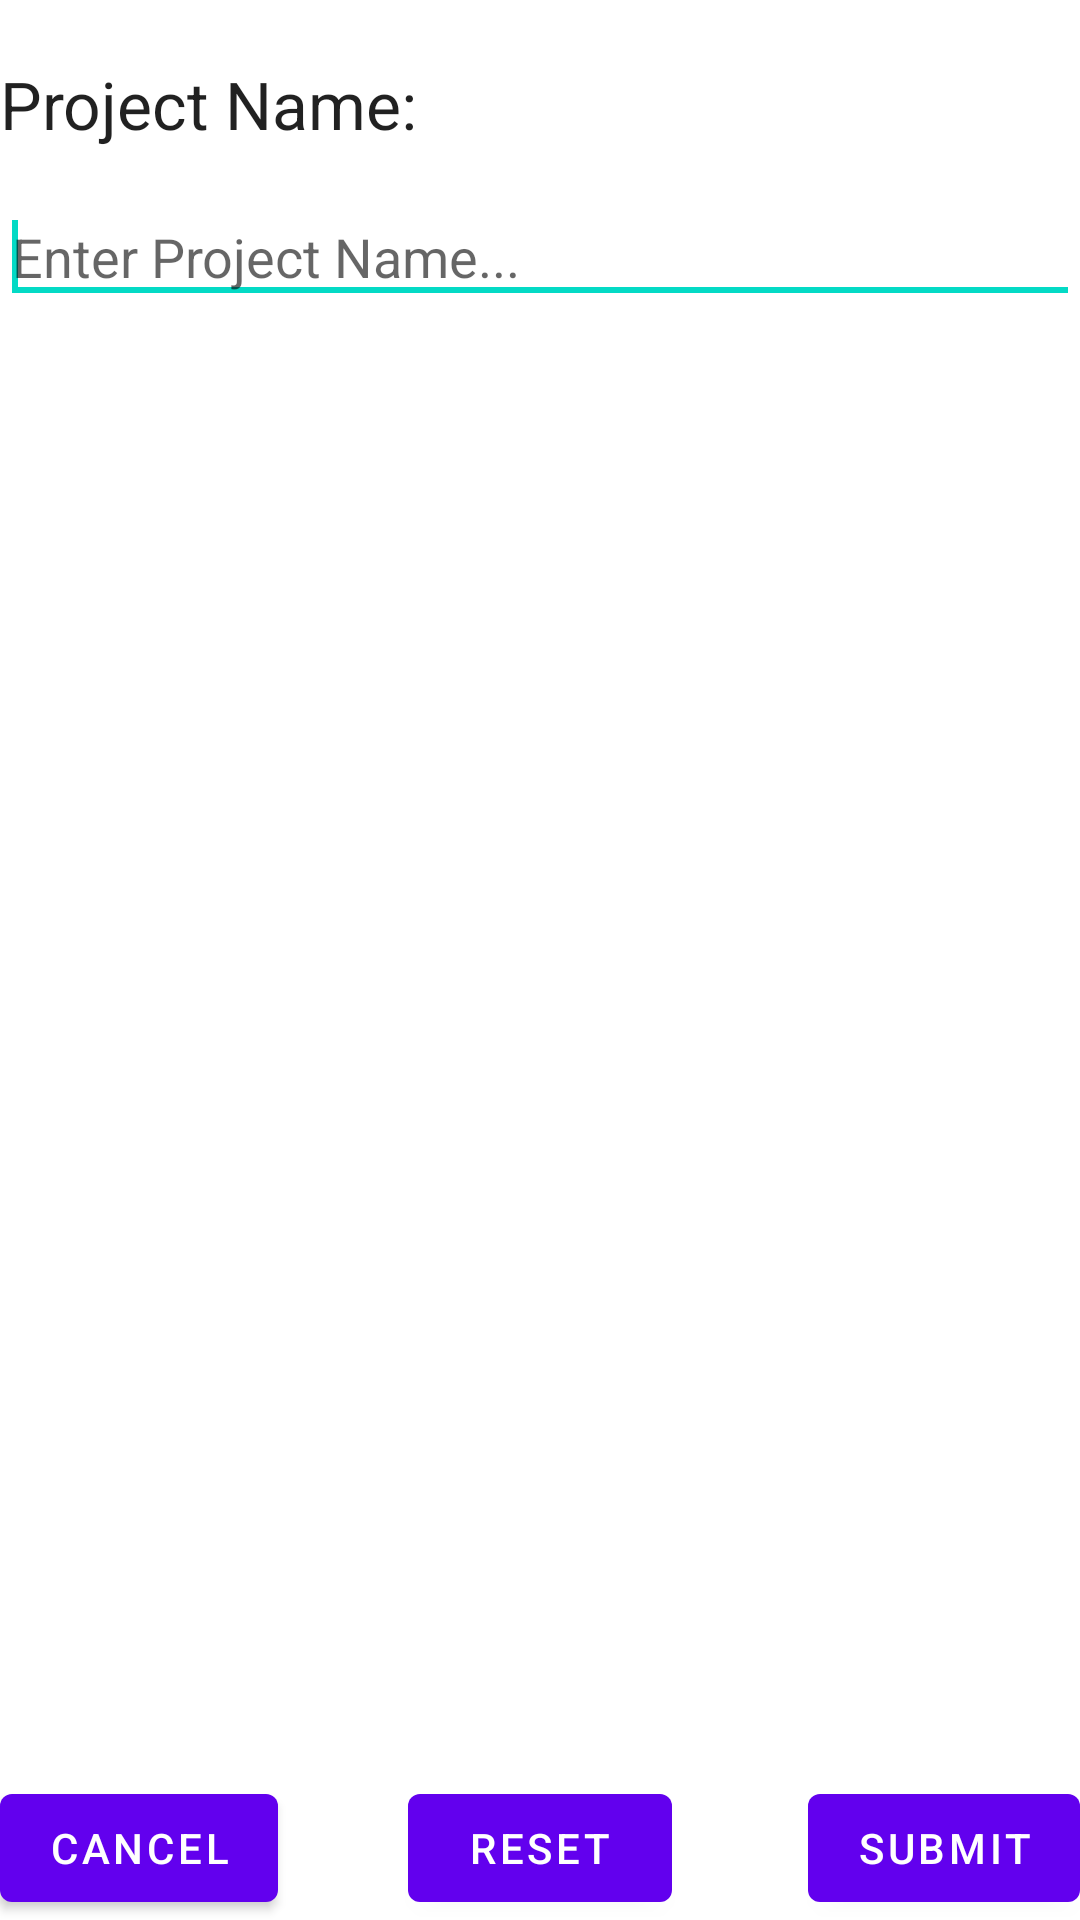

Write the Android layout XML for this screen, with the resource values it uses.
<!-- AndroidManifest.xml: application theme AppTheme -->
<!-- res/layout/add_project.xml -->
<?xml version="1.0" encoding="utf-8"?>
<RelativeLayout xmlns:android="http://schemas.android.com/apk/res/android"
    android:layout_width="match_parent"
    android:layout_height="match_parent"
    android:orientation="vertical" >

    

    <TextView
        android:id="@+id/projectLabel"
        android:layout_width="wrap_content"
        android:layout_height="wrap_content"
        android:layout_marginTop="20dp"
        android:text="Project Name:"
        android:textAppearance="?android:attr/textAppearanceLarge" >
    </TextView>

    <EditText
        android:id="@+id/projectName"
        android:layout_width="match_parent"
        android:layout_height="wrap_content"
        android:layout_alignParentLeft="true"
        android:layout_below="@+id/projectLabel"
        android:layout_marginTop="14dp"
        android:ems="10"
        android:hint="Enter Project Name..."
        android:inputType="textShortMessage">

        <requestFocus />
    </EditText>

    

    <Button
        android:id="@+id/cancelButton"
        android:layout_width="wrap_content"
        android:layout_height="wrap_content"
        android:layout_alignParentBottom="true"
        android:layout_alignParentLeft="true"
        android:layout_marginTop="25dp"
        android:text="CANCEL" />

    <Button
        android:id="@+id/resetButton"
        android:layout_width="wrap_content"
        android:layout_height="wrap_content"
        android:layout_alignParentBottom="true"
        android:layout_centerHorizontal="true"
        android:text="RESET" />

    <Button
        android:id="@+id/submitButton"
        android:layout_width="wrap_content"
        android:layout_height="wrap_content"
        android:layout_alignParentBottom="true"
        android:layout_alignParentRight="true"
        android:text="SUBMIT" />

</RelativeLayout>
<!-- resources referenced by this layout -->
<resources>

</resources>
